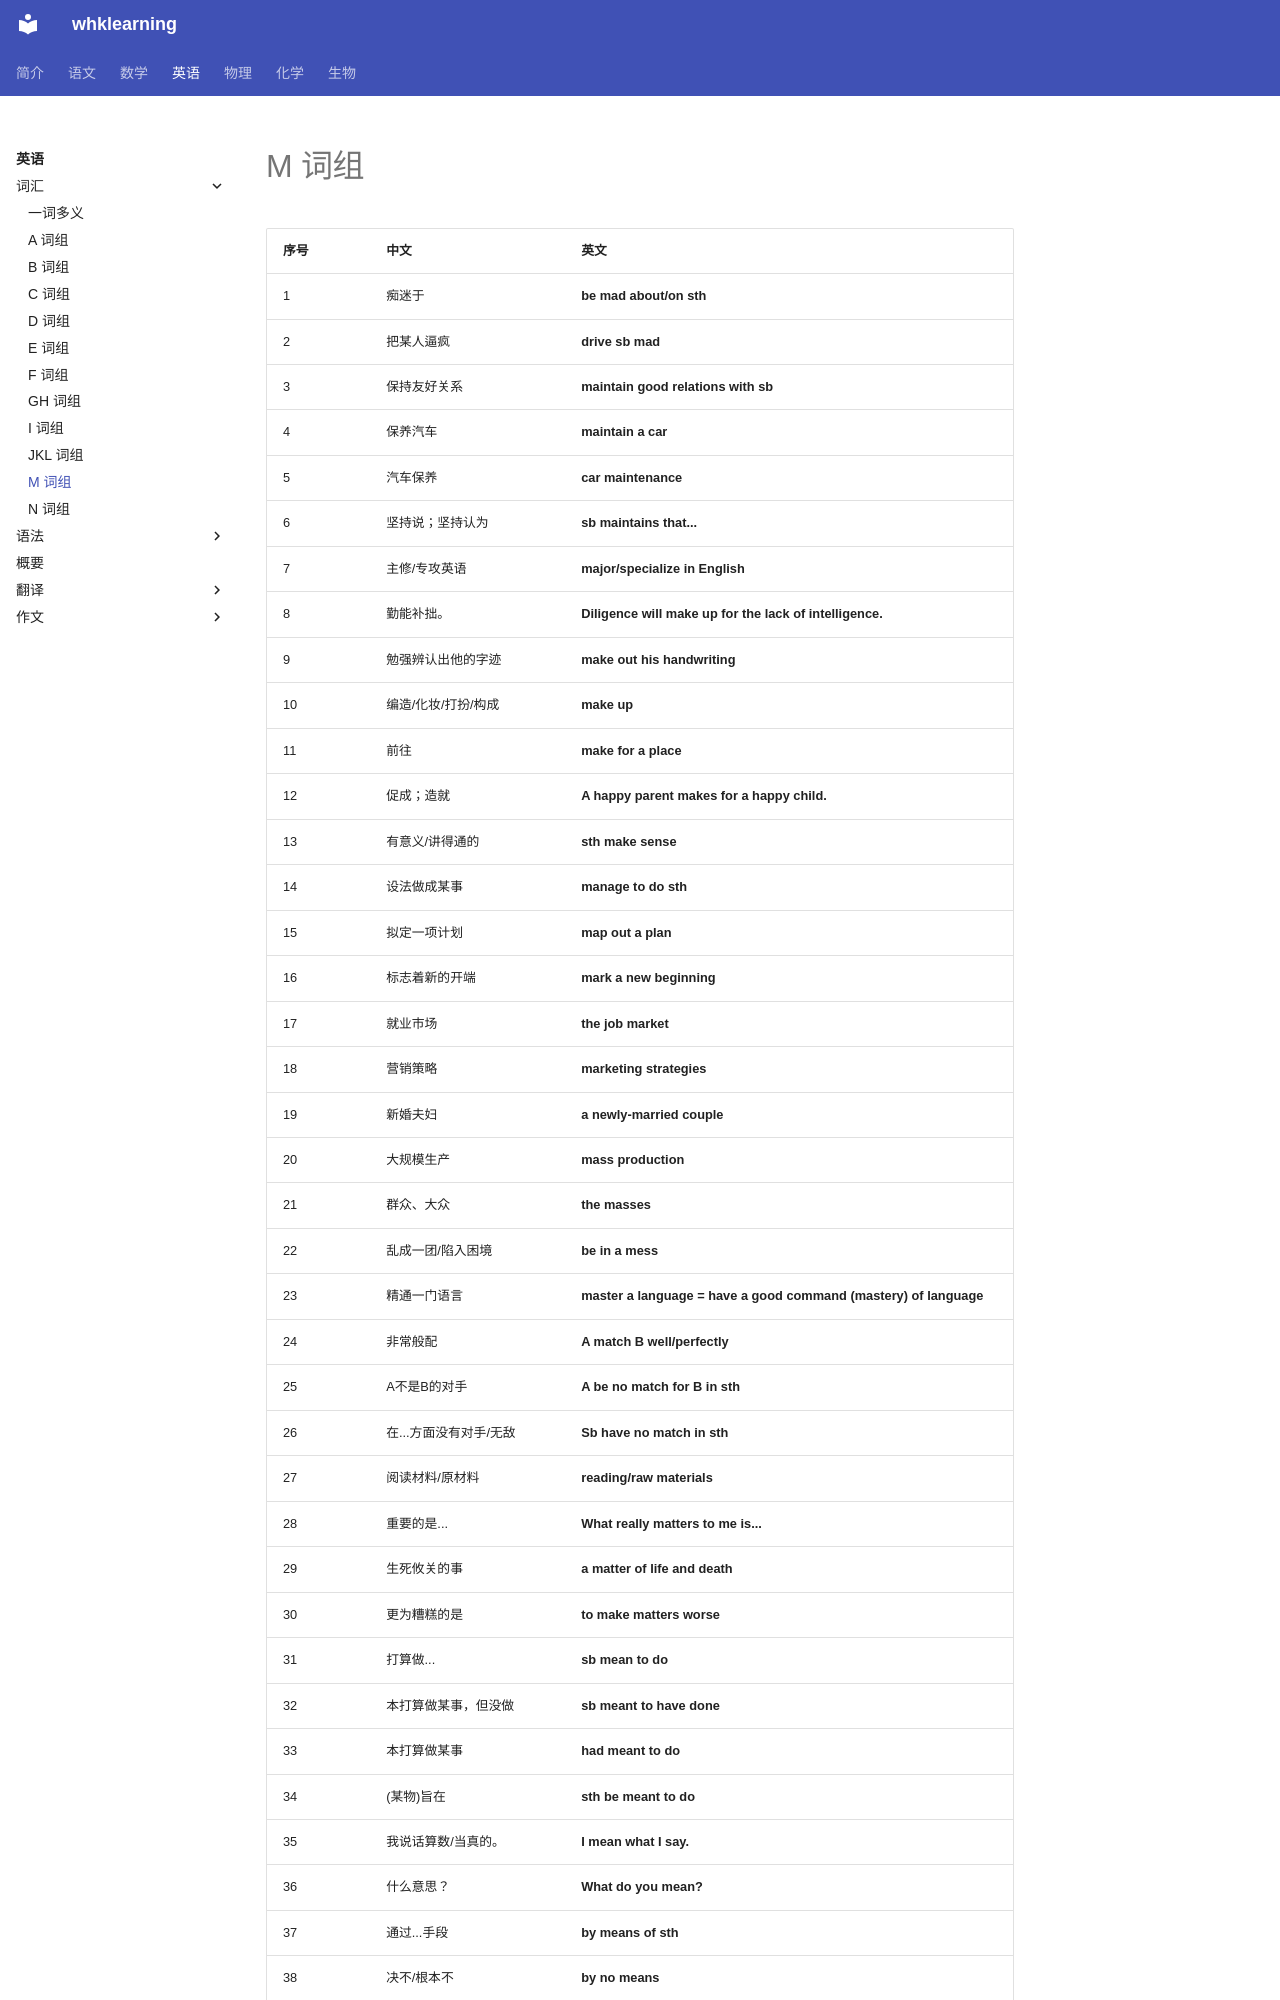

repository: levitate921/myblog · page: english/vocabulary/m-phrases/index.html · generator: mkdocs

# M 词组

| 序号 | 中文 | 英文 |
| --- | --- | --- |
| 1 | 痴迷于 | **be mad about/on sth** |
| 2 | 把某人逼疯 | **drive sb mad** |
| 3 | 保持友好关系 | **maintain good relations with sb** |
| 4 | 保养汽车 | **maintain a car** |
| 5 | 汽车保养 | **car maintenance** |
| 6 | 坚持说；坚持认为 | **sb maintains that...** |
| 7 | 主修/专攻英语 | **major/specialize in English** |
| 8 | 勤能补拙。 | **Diligence will make up for the lack of intelligence.** |
| 9 | 勉强辨认出他的字迹 | **make out his handwriting** |
| 10 | 编造/化妆/打扮/构成 | **make up** |
| 11 | 前往 | **make for a place** |
| 12 | 促成；造就 | **A happy parent makes for a happy child.** |
| 13 | 有意义/讲得通的 | **sth make sense** |
| 14 | 设法做成某事 | **manage to do sth** |
| 15 | 拟定一项计划 | **map out a plan** |
| 16 | 标志着新的开端 | **mark a new beginning** |
| 17 | 就业市场 | **the job market** |
| 18 | 营销策略 | **marketing strategies** |
| 19 | 新婚夫妇 | **a newly-married couple** |
| 20 | 大规模生产 | **mass production** |
| 21 | 群众、大众 | **the masses** |
| 22 | 乱成一团/陷入困境 | **be in a mess** |
| 23 | 精通一门语言 | **master a language = have a good command (mastery) of language** |
| 24 | 非常般配 | **A match B well/perfectly** |
| 25 | A不是B的对手 | **A be no match for B in sth** |
| 26 | 在...方面没有对手/无敌 | **Sb have no match in sth** |
| 27 | 阅读材料/原材料 | **reading/raw materials** |
| 28 | 重要的是... | **What really matters to me is...** |
| 29 | 生死攸关的事 | **a matter of life and death** |
| 30 | 更为糟糕的是 | **to make matters worse** |
| 31 | 打算做... | **sb mean to do** |
| 32 | 本打算做某事，但没做 | **sb meant to have done** |
| 33 | 本打算做某事 | **had meant to do** |
| 34 | (某物)旨在 | **sth be meant to do** |
| 35 | 我说话算数/当真的。 | **I mean what I say.** |
| 36 | 什么意思？ | **What do you mean?** |
| 37 | 通过...手段 | **by means of sth** |
| 38 | 决不/根本不 | **by no means** |
| 39 | 无论如何/当然可以 | **by all means** |
| 40 | 交通工具 | **means (单复同形) of transportation** |
| 41 | 达到目的的手段 | **a means to an end** |
| 42 | 量入为出/入不敷出 | **live within/beyond one's mean
